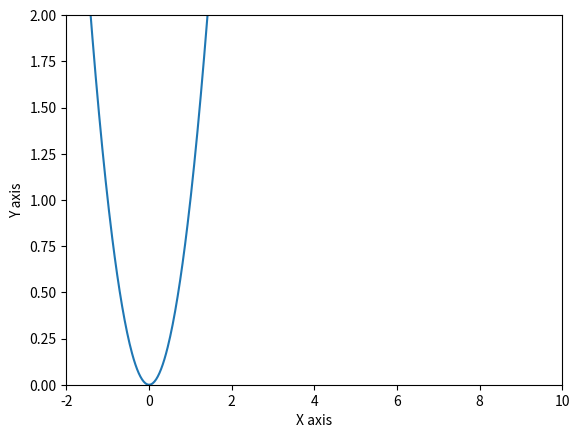
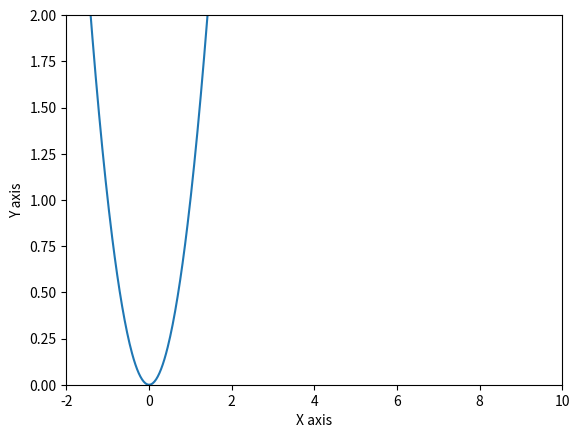
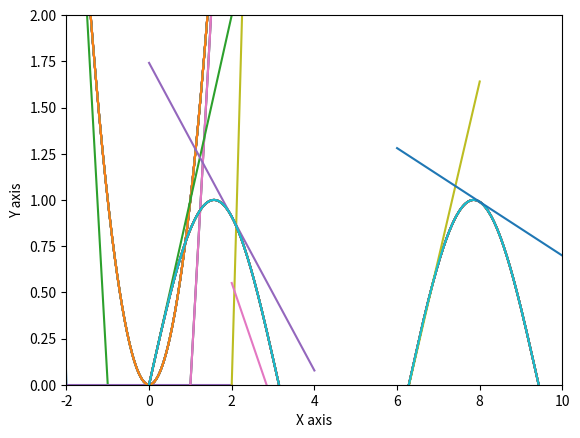
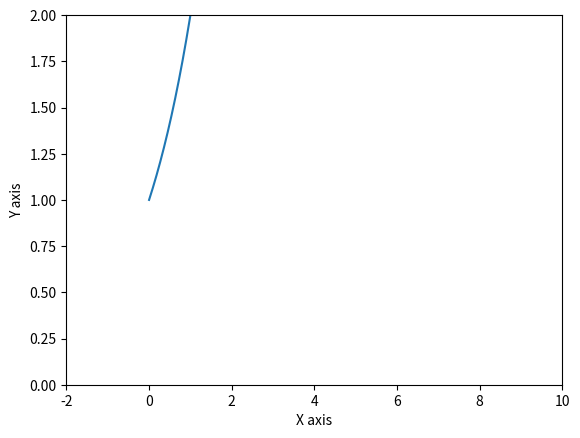
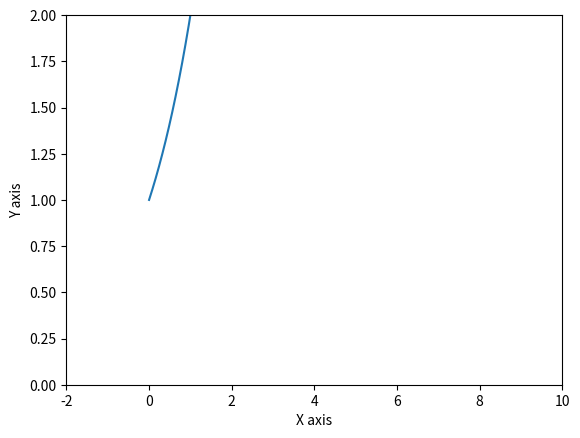
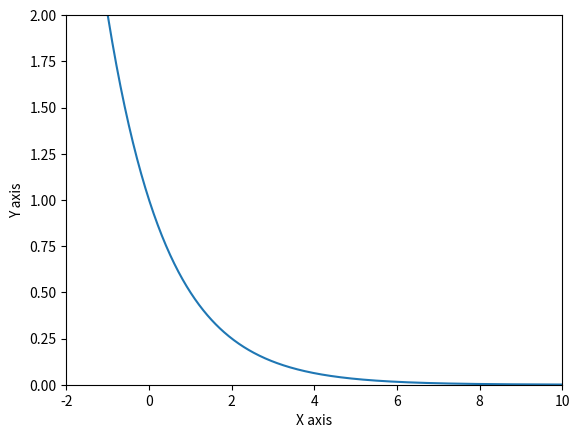
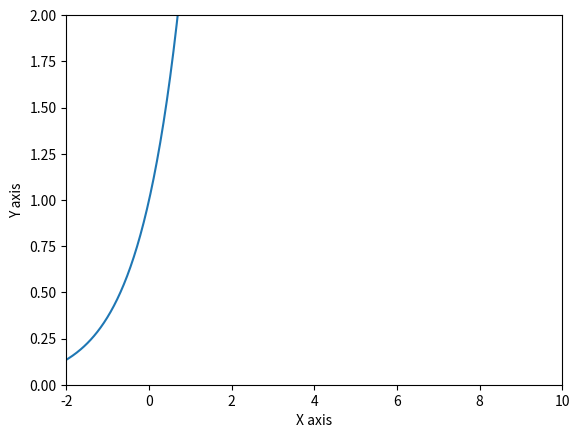

Reproduce these figures in Python, in order. (Note: this script raises an exception after producing the figures.)
## %matplotlib inline

import numpy as np
import matplotlib.pyplot as plt
# Write your imports here

def calculate_derivative_at_point(function, point, precision = 1e-7):
    """
    Calculates a numerical approximation to the derivative of the specified function
    at the given point
    """
    # TODO: Write your code here
    return (function(point + precision) - function(point))/precision

def plot_derivative(function, derivative = None, min_x = -10, max_x = 10):
    """
    Plots the function and its derivative.
    The `derivative` parameter is optional and can be provided as a separate function.
    If it's not provided, the derivative will be calculated automatically
    """
    # We're using vectorized functions to make our code simpler: this only hides the for-loop,
    # it doesn't provide any performance gain
    vectorized_function = np.vectorize(function)

    x = np.linspace(min_x, max_x, 1000)
    y = function(x)

    dy = []
    if derivative is None:
        dy = np.vectorize(calculate_derivative_at_point)(function, x)
    else:
        dy = np.vectorize(derivative)(x)

    # TODO: Plot the function and its derivative.
    # Don't forget to add axis labels.
    # Feel free to make the plot as pretty as you wish - you may add titles,
    # tick marks, legends, etc.

    fig, ax = plt.subplots()
    ax.set_xlim([-2, 10])
    ax.set_ylim([0, 2])
    ax.set_xlabel('X axis')
    ax.set_ylabel('Y axis')
    ax.plot(x, y)

plot_derivative(lambda x: x ** 2, lambda x: 2 * x) # The derivative is calculated by hand
plot_derivative(lambda x: x ** 2) # The derivative is not pre-calculated, should be calculated inside the function

plot_derivative(np.sin)

def plot_derivative_at_point(function, point, derivative = None, min_x = -10, max_x = 10):
    """
    Plots the function in the range [x_min; x_max]. Computes the tangent line to the function
    at the given point and also plots it
    """
    vectorized_function = np.vectorize(function)

    x = np.linspace(min_x, max_x, 1000)
    y = vectorized_function(x)

    slope = 0 # Slope of the tangent line
    if derivative is None:
        slope = calculate_derivative_at_point(function, point)
    else:
        slope = derivative(point)

    intercept = function(point) - slope * point
    tangent_line_x = np.linspace(point - 2, point + 2, 10)
    tangent_line_y = slope * tangent_line_x + intercept
    plt.plot(x, y)
    plt.plot(tangent_line_x, tangent_line_y)
    plt.show()

plot_derivative_at_point(lambda x: x ** 2, 2)

plot_derivative_at_point(lambda x: x ** 2, 2, min_x = 0, max_x = 4)

for x in np.arange(-8, 10, 2):
    plot_derivative_at_point(lambda x: x ** 2, x)

for x in np.arange(-8, 10, 2):
    plot_derivative_at_point(np.sin, x)

def calculate_limit_at_infinity(function):
    """
    Calculates a numerical approximation of the limit of the specified function
    as its parameter goes to infinity
    """
    n = 10 ** np.arange(0, 10)
    return zip(n, function(n))

limits = calculate_limit_at_infinity(lambda x: (1 + 1 / x) ** x)
for limit in limits:
    print(limit)

plot_derivative(lambda x: 2 ** x, min_x = 0, max_x = 10)

plot_derivative(lambda x: 2 ** x, min_x = 0, max_x = 20)

plot_derivative(lambda x: 0.5 ** x)

plot_derivative(np.exp)

def calculate_integral(function, x_min, x_max, num_points = 5000):
    """
    Calculates a numerical approximation of the definite integral of the provided function
    between the points x_min and x_max.
    The parameter n specifies the number of points at which the integral will be calculated
    """
    # Write your code here
    pass

print(calculate_integral(lambda x: x ** 2, 0, 1)) # Should be close to 0.333
print(calculate_integral(lambda x: np.sin(x ** 2), 0, 5)) # Should be close to 0.528

circle_piece_area = calculate_integral(lambda x: np.sqrt(1 - x ** 2), 0, 1)
total_area = 4 * circle_piece_area
print(total_area)